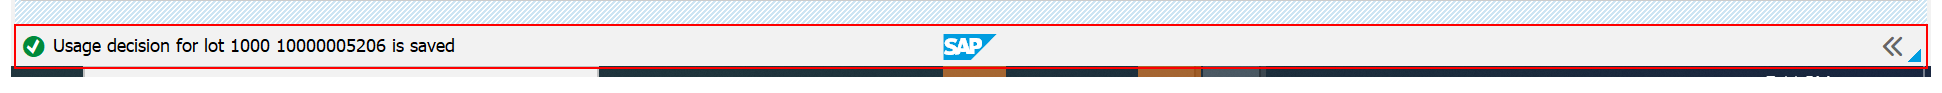
Task: Test Automation Project
Workflow: Step4_QA32_changeInspection_6

Step 1: find 'sbar' in window 'Change Data for Inspection Lot: Worklist for Inspection Lots' (saplogon.exe)

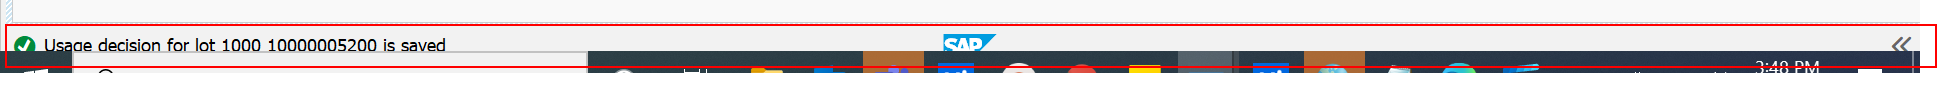
Step 2: Read Statusbar 'Statusbar Usage' on 'sbar' in window 'Change Data for Inspection Lot: Worklist for Inspection Lots' (saplogon.exe)
